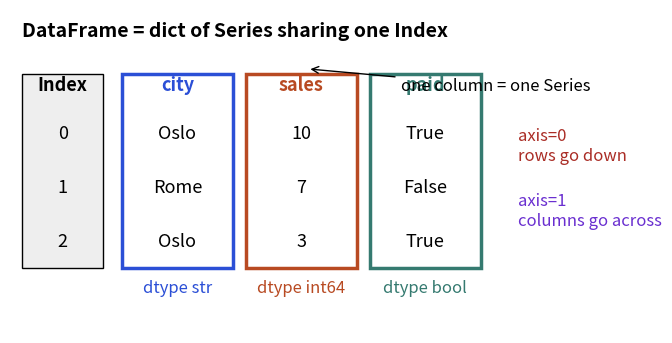

This figure's Python source:
import matplotlib
matplotlib.use("Agg")
import matplotlib.pyplot as plt
import numpy as np
import pandas as pd
plt.rcParams.update({"font.size":13,"axes.titlesize":15,"axes.spines.top":False,"axes.spines.right":False})
B,O,T,R,P="#2b4fd6","#b84a22","#357a70","#aa2d26","#6a2fd0"

from matplotlib.patches import Rectangle
fig,ax=plt.subplots(figsize=(8,4.2),dpi=110); ax.set_xlim(0,10); ax.set_ylim(0,6); ax.axis("off")
cols=[("city",B,["Oslo","Rome","Oslo"]),("sales",O,["10","7","3"]),("paid",T,["True","False","True"])]
ax.text(0.2,5.5,"DataFrame = dict of Series sharing one Index",fontsize=14,weight="bold")
ax.add_patch(Rectangle((0.2,1.2),1.3,3.6,fc="#eeeeee",ec="k")); ax.text(0.85,4.5,"Index",ha="center",weight="bold")
for i,l in enumerate(["0","1","2"]): ax.text(0.85,3.7-i*1.0,l,ha="center",va="center")
for j,(n,c,v) in enumerate(cols):
    x=1.8+j*2.0
    ax.add_patch(Rectangle((x,1.2),1.8,3.6,fc="white",ec=c,lw=2.5)); ax.text(x+0.9,4.5,n,ha="center",weight="bold",color=c)
    for i,t in enumerate(v): ax.text(x+0.9,3.7-i*1.0,t,ha="center",va="center")
    ax.text(x+0.9,0.75,["dtype str","dtype int64","dtype bool"][j],ha="center",color=c,fontsize=12)
ax.annotate("one column = one Series",xy=(4.8,4.9),xytext=(6.3,4.5),arrowprops=dict(arrowstyle="->"),fontsize=12)
ax.text(8.2,3.2,"axis=0\nrows go down",fontsize=12,color=R); ax.text(8.2,2.0,"axis=1\ncolumns go across",fontsize=12,color=P)
plt.savefig("lib17_model.png",bbox_inches="tight")
